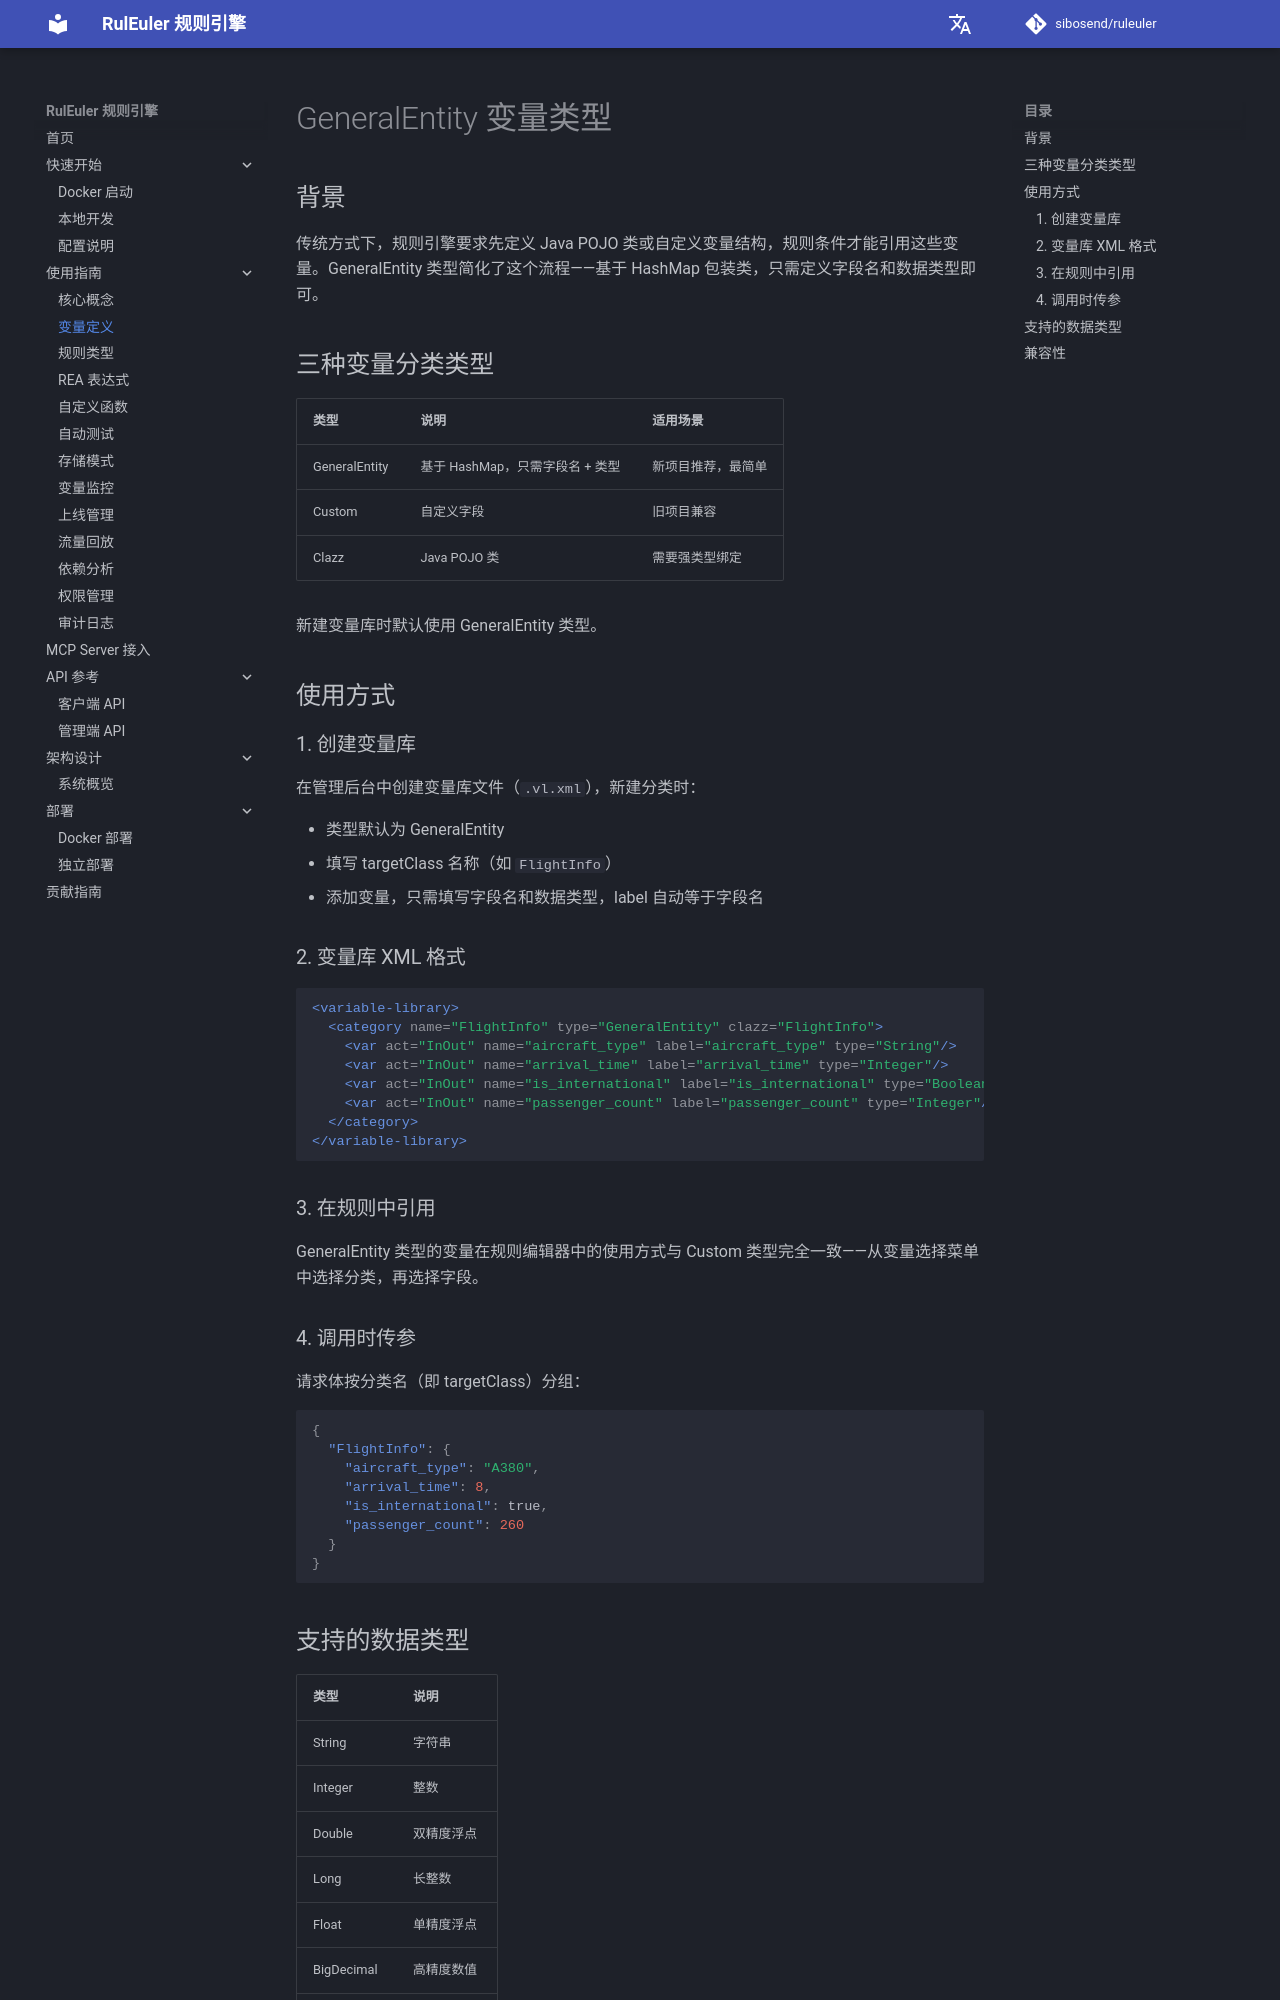

repository: sibosend/ruleuler · page: guide/general-entity/index.html · generator: mkdocs

# GeneralEntity 变量类型

## 背景

传统方式下，规则引擎要求先定义 Java POJO 类或自定义变量结构，规则条件才能引用这些变量。GeneralEntity 类型简化了这个流程——基于 HashMap 包装类，只需定义字段名和数据类型即可。

## 三种变量分类类型

| 类型 | 说明 | 适用场景 |
|------|------|----------|
| GeneralEntity | 基于 HashMap，只需字段名 + 类型 | 新项目推荐，最简单 |
| Custom | 自定义字段 | 旧项目兼容 |
| Clazz | Java POJO 类 | 需要强类型绑定 |

新建变量库时默认使用 GeneralEntity 类型。

## 使用方式

### 1. 创建变量库

在管理后台中创建变量库文件（`.vl.xml`），新建分类时：

- 类型默认为 GeneralEntity
- 填写 targetClass 名称（如 `FlightInfo`）
- 添加变量，只需填写字段名和数据类型，label 自动等于字段名

### 2. 变量库 XML 格式

```xml
<variable-library>
  <category name="FlightInfo" type="GeneralEntity" clazz="FlightInfo">
    <var act="InOut" name="aircraft_type" label="aircraft_type" type="String"/>
    <var act="InOut" name="arrival_time" label="arrival_time" type="Integer"/>
    <var act="InOut" name="is_international" label="is_international" type="Boolean"/>
    <var act="InOut" name="passenger_count" label="passenger_count" type="Integer"/>
  </category>
</variable-library>
```

### 3. 在规则中引用

GeneralEntity 类型的变量在规则编辑器中的使用方式与 Custom 类型完全一致——从变量选择菜单中选择分类，再选择字段。

### 4. 调用时传参

请求体按分类名（即 targetClass）分组：

```json
{
  "FlightInfo": {
    "aircraft_type": "A380",
    "arrival_time": 8,
    "is_international": true,
    "passenger_count": 260
  }
}
```
